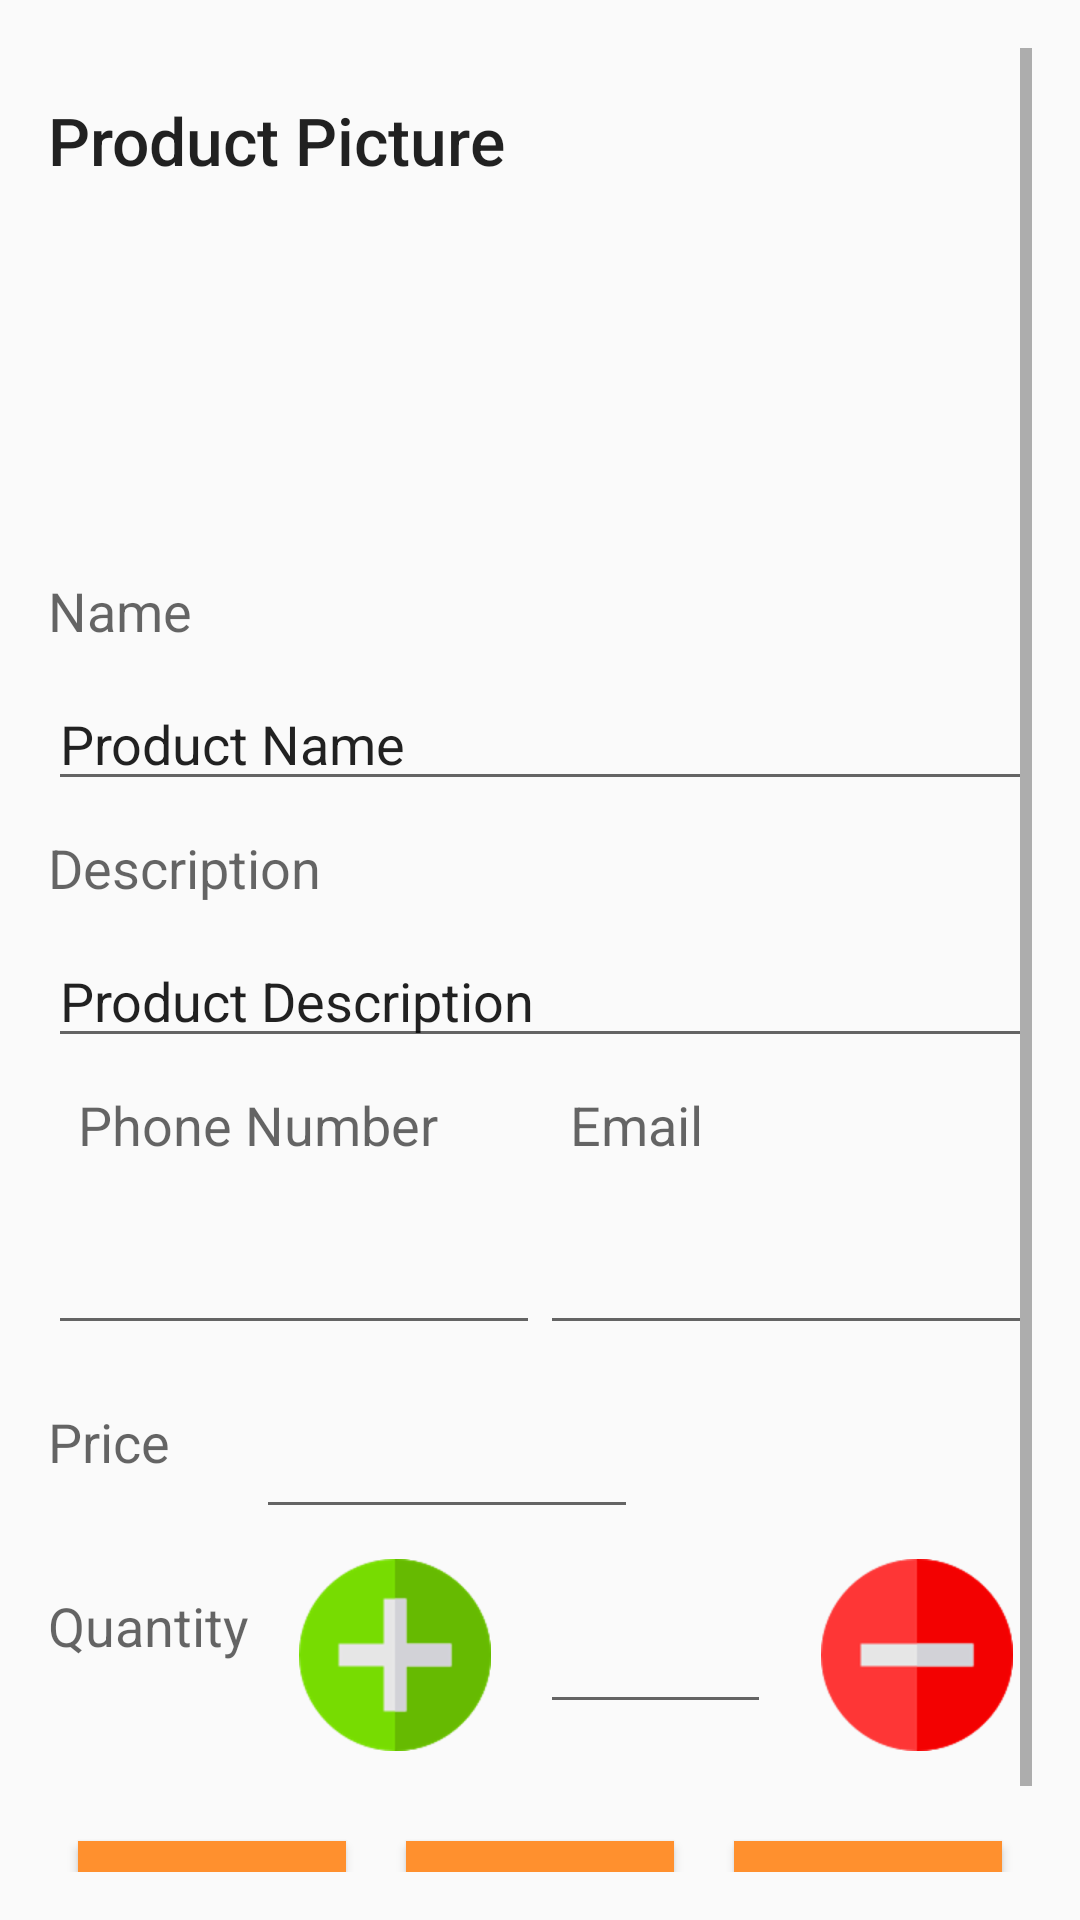

This screen was rendered from an Android layout file. Write that file and the resources it references.
<!-- AndroidManifest.xml: application theme AppTheme -->
<!-- res/layout/activity_inventory_details.xml -->
<?xml version="1.0" encoding="utf-8"?>
<ScrollView xmlns:android="http://schemas.android.com/apk/res/android"
    xmlns:app="http://schemas.android.com/apk/res-auto"
    xmlns:tools="http://schemas.android.com/tools"
    android:layout_width="match_parent"
    android:layout_height="match_parent"
    android:orientation="vertical"
    android:padding="16dp"
    tools:context=".InventoryDetailsActivity">

    <LinearLayout
        android:layout_width="match_parent"
        android:layout_height="wrap_content"
        android:orientation="vertical">

    <TextView
        android:text="@string/product_picture"
        android:textAppearance="?android:textAppearanceLarge"
        style="@style/CategoryStyle" />
    <LinearLayout
        android:id="@+id/container_image"
        android:layout_width="match_parent"
        android:layout_height="wrap_content"
        android:layout_marginTop="10dp"
        android:layout_marginBottom="10dp"
        android:orientation="horizontal">
    <ImageView
        android:id="@+id/addImageImageView"
        android:layout_width="70dp"
        android:layout_height="70dp"
        android:layout_marginLeft="20dp"
        android:layout_marginTop="10dp"
        android:layout_marginBottom="10dp"
        style="?android:attr/borderlessButtonStyle"
        android:src="@drawable/ic_baseline_add_photo_alternate_24"
        android:layout_gravity="center" />
        <ImageView
            android:id="@+id/retrievePhotoImageView"
            android:layout_marginLeft="20dp"
            android:layout_width="100dp"
            android:layout_height="100dp"
            android:visibility="invisible"
            android:layout_gravity="center" />
    </LinearLayout>
    <TextView
        android:id="@+id/nameTextView"
        android:layout_width="match_parent"
        android:layout_height="wrap_content"
        android:layout_marginTop="10dp"
        android:layout_marginBottom="10dp"
        android:textAppearance="?android:textAppearanceMedium"
        android:text="@string/name" />
    <EditText
        android:id="@+id/productNameEditText"
        android:layout_width="match_parent"
        android:layout_height="wrap_content"
        android:ems="10"
        android:inputType="textPersonName"
        android:text="@string/product_name" />
    <TextView
        android:id="@+id/productDescTextView"
        android:layout_width="match_parent"
        android:layout_height="wrap_content"
        android:layout_marginTop="10dp"
        android:layout_marginBottom="10dp"
        android:textAppearance="?android:textAppearanceMedium"
        android:text="@string/description" />
    <EditText
        android:id="@+id/productDescEditText"
        android:layout_width="match_parent"
        android:layout_height="wrap_content"
        android:ems="10"
        android:inputType="textPersonName"
        android:text="@string/product_description" />
    <LinearLayout
        android:id="@+id/container_contaects"
        android:layout_width="match_parent"
        android:layout_height="wrap_content"
        android:layout_marginTop="10dp"
        android:layout_marginBottom="10dp"
        android:weightSum="10"
        android:orientation="horizontal">
        <TextView
            android:id="@+id/contactsNumberTextView"
            android:layout_width="0dp"
            android:layout_height="wrap_content"
            android:layout_weight="5"
            android:paddingLeft="10dp"
            android:textAppearance="?android:textAppearanceMedium"
            android:text="Phone Number" />
        <TextView
            android:id="@+id/contactsEmailTextView"
            android:layout_width="0dp"
            android:layout_height="wrap_content"
            android:layout_weight="5"
            android:paddingLeft="10dp"
            android:textAppearance="?android:textAppearanceMedium"
            android:text="Email" />
    </LinearLayout>
    <LinearLayout
        android:id="@+id/container_contacts"
        android:layout_width="match_parent"
        android:layout_height="wrap_content"
        android:layout_marginTop="10dp"
        android:layout_marginBottom="10dp"
        android:weightSum="10"
        android:orientation="horizontal">
        <EditText
            android:id="@+id/contactsNumberEditText"
            android:layout_width="0dp"
            android:layout_height="wrap_content"
            android:layout_weight="5"
            android:textAppearance="?android:textAppearanceMedium"
            android:textAlignment="center"
            android:inputType="number" />
        <EditText
            android:id="@+id/contactsEmailEditText"
            android:layout_width="0dp"
            android:layout_height="wrap_content"
            android:layout_weight="5"
            android:textAppearance="?android:textAppearanceMedium"
            android:textAlignment="center"
            android:inputType="textEmailAddress" />
    </LinearLayout>
    <LinearLayout
        android:id="@+id/container_price"
        android:layout_width="match_parent"
        android:layout_height="wrap_content"
        android:layout_marginTop="10dp"
        android:layout_marginBottom="10dp"
        android:weightSum="5"
        android:orientation="horizontal">
        <TextView
            android:id="@+id/productPriceTextView"
            android:layout_width="0dp"
            android:layout_height="wrap_content"
            android:layout_weight="1"
            android:textAppearance="?android:textAppearanceMedium"
            android:text="@string/price" />
        <LinearLayout
            android:layout_height="wrap_content"
            android:layout_width="0dp"
            android:layout_weight="2"
            android:paddingLeft="4dp"
            android:orientation="vertical">
            <EditText
                android:id="@+id/productPriceEditText"
                android:layout_width="match_parent"
                android:layout_height="wrap_content"
                android:ems="10"
                android:textAlignment="center"
                android:inputType="numberDecimal" />
        </LinearLayout>
    </LinearLayout>
    <LinearLayout
        android:id="@+id/container_quantity"
        android:layout_width="match_parent"
        android:layout_height="wrap_content"
        android:layout_marginBottom="20dp"
        android:orientation="horizontal">
        <TextView
            android:id="@+id/quantityTextView"
            android:layout_width="0dp"
            android:layout_height="wrap_content"
            android:layout_weight="1"
            android:layout_marginTop="10dp"
            android:layout_marginBottom="10dp"
            android:textAppearance="?android:textAppearanceMedium"
            android:text="@string/quantity" />
        <ImageButton
            android:id="@+id/addQuantityImageButton"
            android:layout_width="0dp"
            android:layout_height="wrap_content"
            android:layout_weight="1"
            android:onClick="addQuantityToStock"
            android:background="@null"
            android:src="@drawable/plus" />
        
        <EditText
            android:id="@+id/quantityEditText"
            android:layout_width="0dp"
            android:layout_height="wrap_content"
            android:layout_weight="1"
            android:layout_gravity="center_vertical"
            android:textAppearance="?android:textAppearanceLarge"
            android:layout_marginLeft="10dp"
            android:layout_marginRight="10dp"
            android:textAlignment="center"
            android:ems="6"
            android:inputType="number"
            tools:ignore="RtlCompat" />
        <ImageButton
            android:id="@+id/reduceQuantityImageButton"
            android:layout_width="0dp"
            android:layout_height="wrap_content"
            android:layout_weight="1"
            android:onClick="reduceQuantityInStock"
            android:background="@null"
            android:src="@drawable/minus"/>
        
    </LinearLayout>
    <LinearLayout
        android:id="@+id/container_actionButton"
        android:layout_width="match_parent"
        android:layout_height="wrap_content"
        android:orientation="horizontal">
        <Button
            android:id="@+id/productSaveButton"
            android:layout_width="0dp"
            android:layout_height="wrap_content"
            android:layout_weight="1"
            android:layout_margin="10dp"
            android:textColor="#fff"
            android:background="#FF902E"
            android:textAppearance="?android:textAppearanceMedium"
            android:onClick="saveDetailsInventory"
            android:text="@string/save" />
        <Button
            android:id="@+id/productDeleteButton"
            android:layout_width="0dp"
            android:layout_height="wrap_content"
            android:layout_weight="1"
            android:layout_margin="10dp"
            android:textColor="#fff"
            android:background="#FF902E"
            android:textAppearance="?android:textAppearanceMedium"
            android:onClick="deleteDetailsInventory"
            android:text="@string/delete" />
        <Button
            android:id="@+id/productOrderButton"
            android:layout_width="0dp"
            android:layout_height="wrap_content"
            android:layout_weight="1"
            android:layout_margin="10dp"
            android:textColor="#fff"
            android:background="#FF902E"
            android:textAppearance="?android:textAppearanceMedium"
            android:onClick="orderProductInventory"
            android:text="@string/order" />
    </LinearLayout>
    </LinearLayout>
</ScrollView>
<!-- resources referenced by this layout -->
<resources>
  <!-- drawable minus: png bitmap (drawable-hdpi, 2637 bytes) -->
  <!-- drawable plus: png bitmap (drawable-hdpi, 2921 bytes) -->
  <string name="delete">DELETE</string>
  <string name="description">Description</string>
  <string name="name">Name</string>
  <string name="order">ORDER</string>
  <string name="price">Price</string>
  <string name="product_description">Product Description</string>
  <string name="product_name">Product Name</string>
  <string name="product_picture">Product Picture</string>
  <string name="quantity">Quantity</string>
  <string name="save">SAVE</string>
  <style name="CategoryStyle">
          <item name="android:layout_height">wrap_content</item>
          <item name="android:layout_width">match_parent</item>
          <item name="android:paddingTop">16dp</item>
          <item name="android:fontFamily">sans-serif-medium</item>
          <item name="android:textAppearance">?android:textAppearanceSmall</item>
      </style>
  <style name="AppTheme" parent="Theme.AppCompat.Light.DarkActionBar">
          
          <item name="colorPrimary">@color/colorPrimary</item>
          <item name="colorPrimaryDark">@color/colorPrimaryDark</item>
          <item name="colorAccent">@color/colorAccent</item>
      </style>
  <!-- not gathered from this repository: default colours our renderer supplied (Android Studio template values) -->
  <color name="colorPrimary">#FF6200EE</color>
  <color name="colorPrimaryDark">#FF3700B3</color>
  <color name="colorAccent">#FF03DAC5</color>
</resources>
